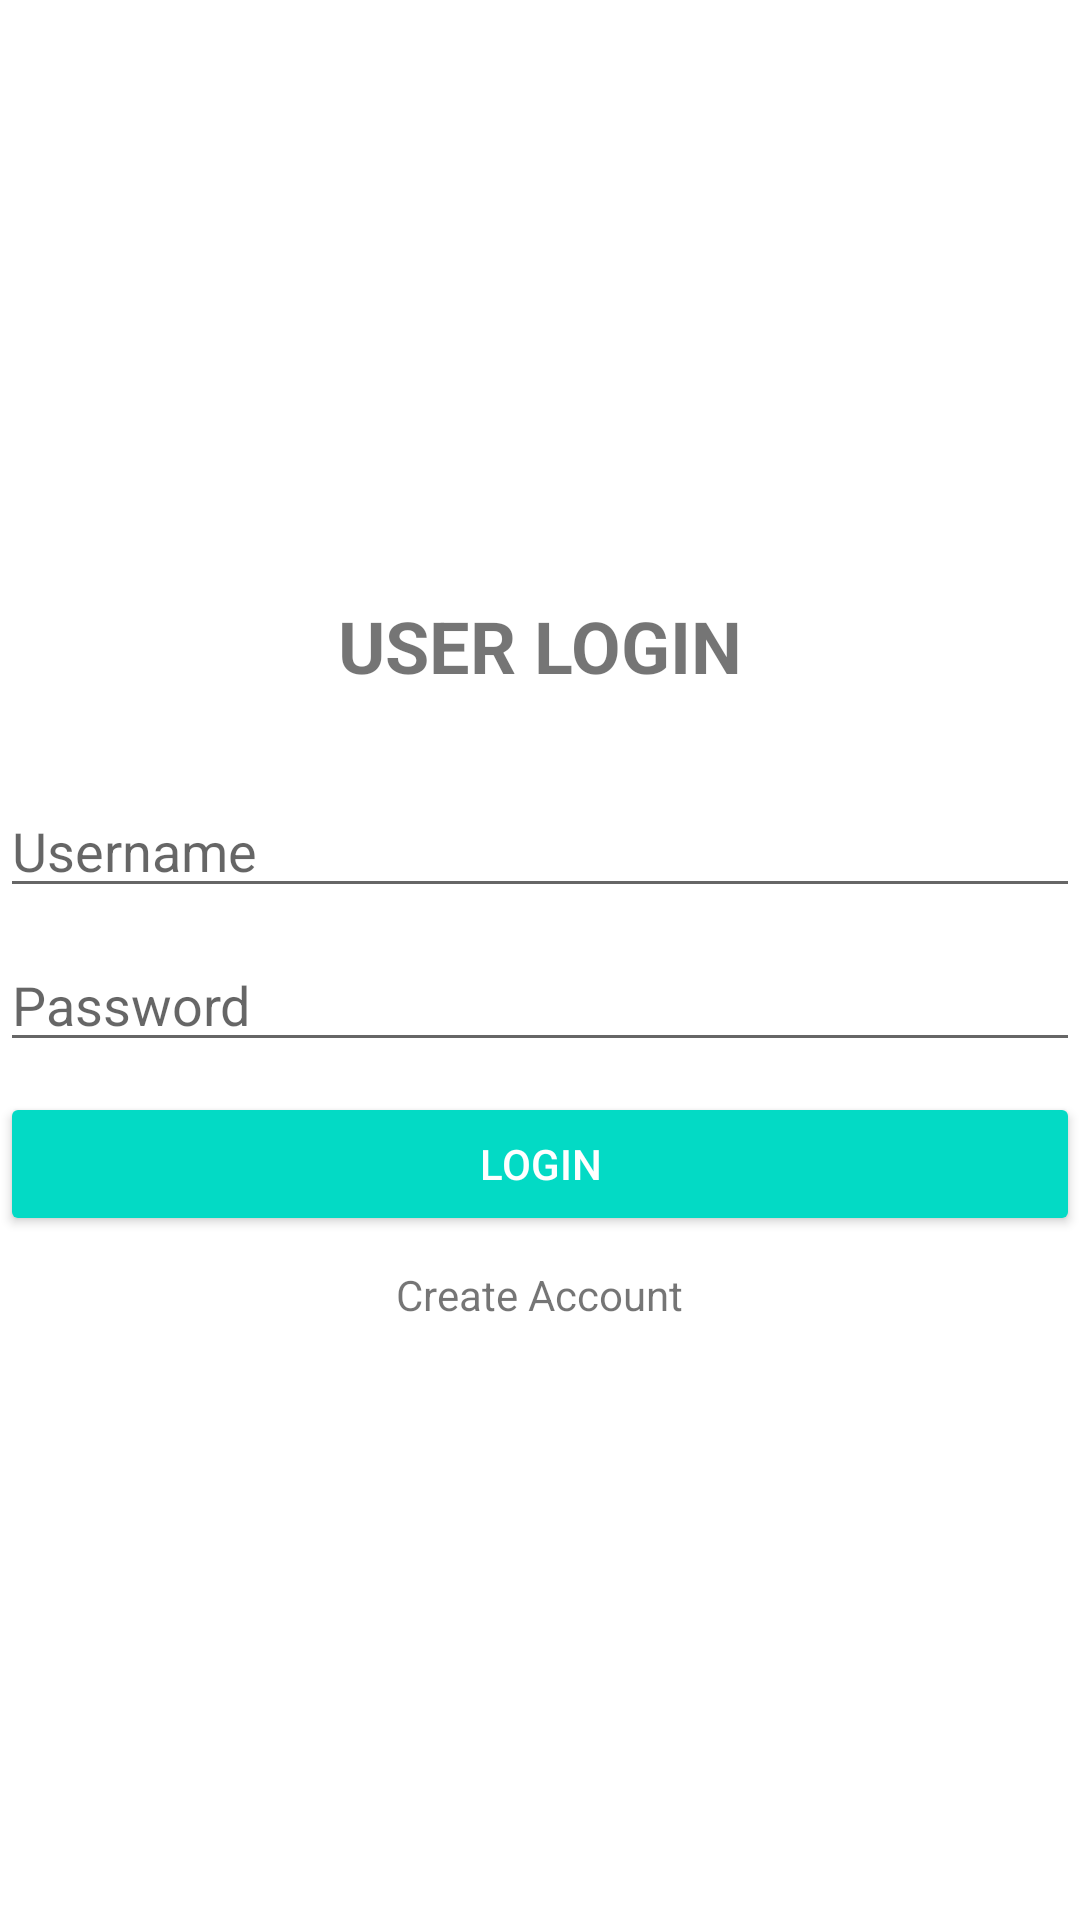

Reconstruct the res/layout file that produces this screen, plus the resources it refers to.
<!-- AndroidManifest.xml: application theme Theme.TodoAplikasi -->
<!-- res/layout/activity_main.xml -->
<?xml version="1.0" encoding="utf-8"?>
<LinearLayout
    xmlns:android="http://schemas.android.com/apk/res/android"
    xmlns:app="http://schemas.android.com/apk/res-auto"
    xmlns:tools="http://schemas.android.com/tools"
    android:layout_width="match_parent"
    android:layout_height="match_parent"
    android:layout_marginRight="30dp"
    android:layout_marginLeft="30dp"
    android:orientation="vertical"
    android:gravity="center"
    tools:context=".MainActivity">
    <TextView
        android:layout_width="wrap_content"
        android:layout_height="wrap_content"
        android:layout_margin="30dp"
        android:text="USER LOGIN"
        android:layout_gravity="center"
        android:textSize="24sp"
        android:textStyle="bold" />

    <EditText
        android:id="@+id/txUsername"
        android:layout_width="match_parent"
        android:layout_height="wrap_content"
        android:layout_marginBottom="10dp"
        android:hint="Username"
        android:inputType="textPersonName"/>
    <EditText
        android:id="@+id/txPassword"
        android:layout_width="match_parent"
        android:layout_height="wrap_content"
        android:layout_marginBottom="10dp"
        android:hint="Password"
        android:inputType="textPassword"/>
    <Button
        android:id="@+id/btnLogin"
        android:layout_width="match_parent"
        android:layout_height="wrap_content"
        android:text="Login"
        android:layout_marginBottom="10dp"
        style="@style/Widget.AppCompat.Button.Colored"/>

    <TextView
        android:id="@+id/tvCreateAccount"
        android:layout_width="wrap_content"
        android:layout_height="wrap_content"
        android:layout_gravity="center"
        android:layout_marginBottom="30dp"
        android:text="Create Account" />
</LinearLayout>
<!-- resources referenced by this layout -->
<resources>
  <style name="Theme.TodoAplikasi" parent="Theme.MaterialComponents.DayNight.DarkActionBar">
          
          <item name="colorPrimary">@color/purple_500</item>
          <item name="colorPrimaryVariant">@color/purple_700</item>
          <item name="colorOnPrimary">@color/white</item>
          
          <item name="colorSecondary">@color/teal_200</item>
          <item name="colorSecondaryVariant">@color/teal_700</item>
          <item name="colorOnSecondary">@color/black</item>
          
          <item name="android:statusBarColor" tools:targetApi="l">?attr/colorPrimaryVariant</item>
          
      </style>
  <!-- not gathered from this repository: default colours our renderer supplied (Android Studio template values) -->
  <color name="purple_500">#FF6200EE</color>
  <color name="purple_700">#FF3700B3</color>
  <color name="teal_200">#FF03DAC5</color>
  <color name="teal_700">#FF018786</color>
  <color name="black">#FF000000</color>
  <color name="white">#FFFFFFFF</color>
</resources>
